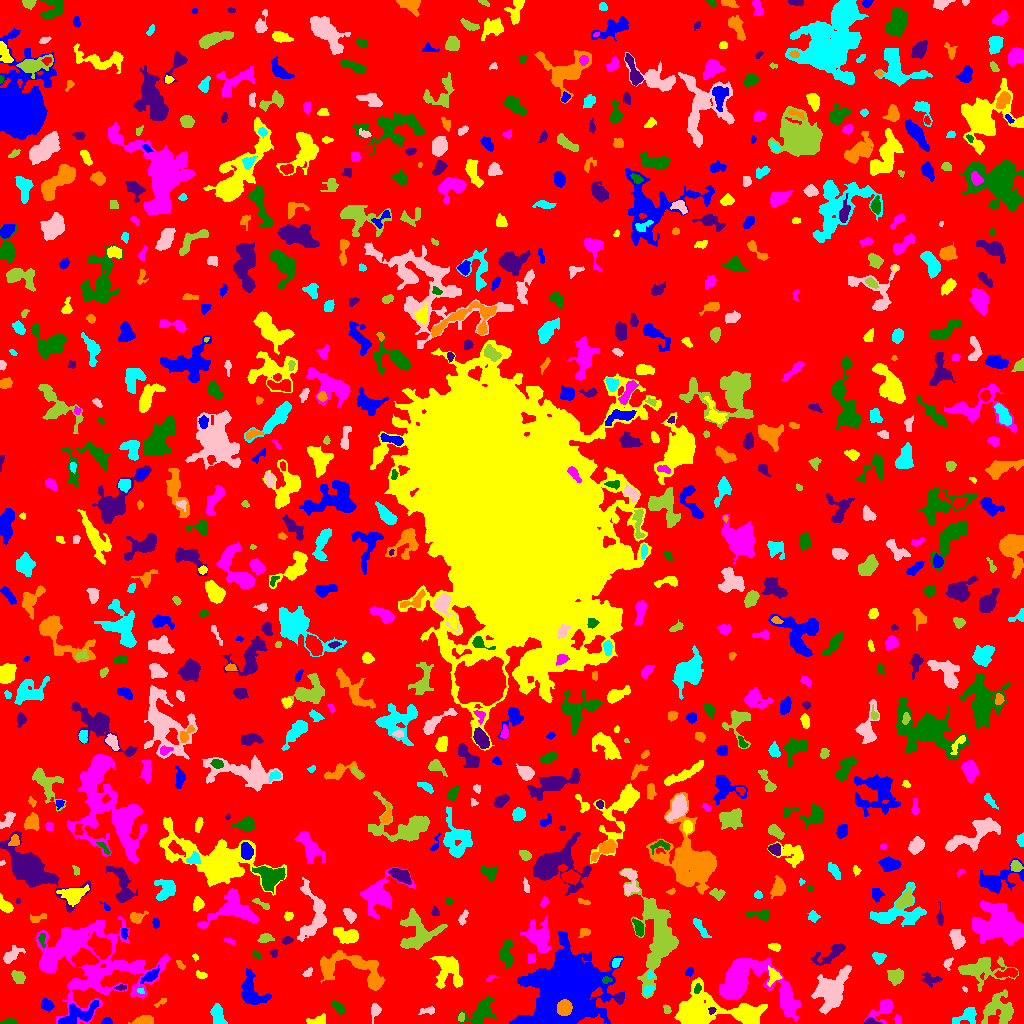

Source data for this figure (header and first rows):
ID, X, Y, A, B, theta, total_flux, mu_max, mu_median, mu_mean, R_fwhm, R_e, R10, R90, x_start, x_end, y_start, y_end, area, greylevel
0, 509.5, 511, 299, 297.6, 1.509, 1186210, 9.0, 1.0, 1.552, 62.82, 231.9, 90.93, 377.9, 0, 1023, 0, 1023, 764404, 1.552
1, 107.2, 2.181, 2.301, 1.563, 0.1221, 149.0, 4.0, 2.0, 2.292, 3.868, 2.459, 0.9772, 3.7, 101, 112, 0, 6, 65, 6.292
2, 317.3, 2.856, 5.619, 2.117, 0.1312, 202.0, 3.0, 1.5, 1.423, 4.754, 3.868, 1.493, 5.754, 306, 325, 0, 10, 142, 5.423
3, 897.3, 3.552, 2.549, 1.396, -1.474, 87.0, 3.0, 1.0, 1.403, 2.877, 2.257, 0.7979, 3.656, 894, 901, 0, 9, 62, 5.403
4, 10.43, 1.736, 2.677, 1.599, 0.09259, 129.0, 5.0, 1.0, 1.5, 2.585, 2.257, 0.7979, 3.827, 0, 16, 0, 7, 86, 5.5
5, 871, 1.451, 3.457, 1.395, -0.09379, 335.0, 11.0, 3.0, 4.136, 2.985, 2.523, 0.9772, 4.107, 864, 882, 0, 6, 81, 9.136
6, 141.2, 2.833, 4.029, 1.856, 0.2044, 215.0, 4.0, 1.0, 1.295, 4.787, 3.338, 1.262, 5.202, 128, 153, 0, 8, 166, 5.295
7, 216.8, 10.11, 4.852, 2.622, -1.285, 354.0, 5.0, 1.0, 1.526, 3.909, 3.868, 1.493, 7.001, 210, 227, 0, 20, 232, 5.526
8, 375.5, 14.32, 2.556, 2.035, 1.553, 315.0, 8.0, 2.0, 2.461, 3.523, 2.821, 1.128, 4.618, 371, 381, 0, 20, 128, 6.461
9, 461.2, 5.772, 2.278, 1.56, 1.391, 136.0, 4.0, 2.0, 2.386, 3.7, 2.394, 0.9772, 3.656, 458, 464, 2, 11, 57, 7.386
10, 177.6, 11.9, 2.385, 1.517, -0.4717, 90.0, 3.0, 1.0, 1.324, 3.038, 2.394, 0.7979, 3.7, 172, 182, 8, 15, 68, 5.324
11, 46.87, 18.5, 2.763, 2.382, -0.8706, 239.0, 5.0, 2.0, 1.838, 3.613, 3.192, 1.128, 5.14, 41, 54, 12, 25, 130, 5.838
12, 746.7, 7.014, 5.477, 3.186, -0.6144, 736.0, 6.0, 3.0, 2.82, 6.58, 5.078, 1.954, 7.999, 733, 757, 0, 17, 261, 7.82
13, 883.3, 15.01, 7.251, 3.815, 0.7475, 709.0, 6.0, 2.0, 2.488, 5.917, 5.078, 1.871, 8.176, 864, 893, 0, 24, 285, 5.488
14, 480.7, 11.46, 8.417, 4.867, 0.7146, 1472, 8.0, 3.0, 3.249, 7.59, 6.482, 2.459, 10.36, 456, 496, 0, 27, 453, 6.249
15, 711.9, 13.03, 1.809, 1.645, 0.7711, 107.0, 5.0, 2.0, 2.184, 2.257, 2.034, 0.7979, 3.385, 708, 716, 9, 16, 49, 10.18
16, 160.6, 20.81, 4.049, 1.256, 0.5644, 95.0, 3.0, 1.0, 1.508, 2.985, 2.585, 0.9772, 4.068, 154, 166, 16, 25, 63, 5.508
17, 966.5, 7.026, 6.906, 3.707, 0.4221, 588.0, 5.0, 2.0, 2.371, 5.971, 5.202, 1.954, 7.777, 952, 976, 0, 16, 248, 5.371
18, 428, 12.8, 4.007, 1.695, 0.05507, 247.0, 5.0, 2.0, 2.52, 3.827, 3.038, 1.128, 4.787, 418, 434, 9, 17, 98, 5.52
19, 666.9, 13.46, 2.225, 1.706, -1.065, 89.0, 3.0, 1.0, 1.391, 2.932, 2.394, 0.7979, 3.785, 663, 671, 10, 19, 64, 5.391
20, 945, 27.01, 3.148, 2.647, -1.522, 457.0, 8.0, 2.0, 2.511, 4.26, 3.523, 1.262, 5.642, 936, 951, 16, 35, 182, 6.511
21, 77.16, 8.825, 10.95, 4.411, 0.3955, 933.0, 6.0, 2.0, 2.037, 6.628, 6.507, 2.459, 10.49, 58, 98, 0, 23, 458, 7.037
22, 703.8, 14.48, 20.35, 9.031, -0.01313, 5254, 11.0, 3.0, 3.664, 8.704, 11.66, 4.26, 18.7, 674, 767, 0, 46, 1434, 6.664
23, 83.08, 65.66, 32.14, 20.14, -0.2222, 11129, 13.0, 3.0, 3.169, 9.934, 17.05, 5.863, 28.8, 35, 170, 0, 107, 3512, 6.169
24, 338.6, 16.09, 3.857, 1.995, -0.8121, 314.0, 5.0, 2.0, 2.532, 4.146, 3.478, 1.382, 5.47, 332, 344, 9, 23, 124, 5.532
25, 619.4, 26.3, 2.276, 1.806, 1.056, 138.0, 4.0, 2.0, 2.091, 3.742, 2.459, 0.9772, 3.949, 615, 623, 21, 30, 66, 7.091
26, 564, 15.36, 3.426, 3.203, 0.8874, 4754, 51.0, 20.0, 21.91, 5.14, 4.297, 1.693, 6.77, 557, 572, 8, 24, 217, 94.91
27, 140.9, 32.63, 1.938, 1.359, -0.243, 87.0, 5.0, 2.0, 2.175, 2.034, 1.954, 0.5642, 3.09, 137, 144, 30, 35, 40, 8.175
28, 964.9, 34.21, 1.704, 1.124, -0.7589, 47.0, 2.0, 2.0, 1.679, 2.932, 1.871, 0.7979, 2.646, 962, 967, 31, 37, 28, 5.679
29, 999.1, 13.41, 8.521, 8.007, 0.7113, 1289, 6.0, 2.0, 2.177, 7.736, 7.736, 2.932, 12.09, 981, 1013, 0, 34, 592, 5.177
30, 170.4, 40.47, 2.792, 2.098, -0.918, 251.0, 5.0, 3.0, 2.82, 3.909, 2.985, 1.262, 4.652, 165, 175, 34, 45, 89, 5.82
31, 251.9, 30.41, 8.736, 5.402, -1.166, 1193, 8.0, 2.0, 2.358, 5.47, 6.129, 2.185, 10.76, 241, 271, 19, 55, 506, 6.358
32, 448.5, 53.86, 8.837, 6.522, -1.266, 1887, 9.0, 3.0, 3.204, 5.944, 7.313, 2.646, 11.91, 430, 462, 35, 67, 589, 6.204
33, 747.9, 39.91, 21.84, 12.09, -0.2423, 7344, 13.0, 3.0, 4.015, 10.01, 12.15, 4.618, 20.84, 719, 800, 2, 66, 1829, 7.015
34, 697.4, 34.84, 2.474, 1.613, 1.183, 123.0, 4.0, 2.0, 1.892, 3.385, 2.459, 0.9772, 4.029, 694, 701, 30, 40, 65, 8.892
35, 121, 36.14, 1.873, 1.222, 0.1703, 42.0, 2.0, 1.0, 0.7, 3.192, 1.784, 0.7979, 2.932, 114, 126, 33, 39, 60, 6.7
36, 373.9, 42.03, 2.807, 1.753, -0.9647, 119.0, 3.0, 2.0, 1.7, 3.613, 2.764, 0.9772, 4.222, 370, 378, 37, 47, 70, 7.7
37, 648.4, 32.91, 2.504, 1.712, 0.8956, 198.0, 5.0, 2.0, 2.129, 3.523, 2.646, 0.9772, 4.146, 644, 654, 28, 38, 93, 9.129
38, 832.2, 32.61, 10.64, 6.012, 1.066, 4118, 15.0, 4.0, 4.486, 6.887, 8.406, 3.09, 14.12, 811, 851, 9, 58, 918, 8.486
39, 17.96, 46.81, 3.617, 2.636, -0.7444, 461.0, 8.0, 3.0, 3.033, 4.184, 3.949, 1.382, 6.155, 11, 25, 40, 53, 152, 6.033
40, 266.9, 52.85, 3.687, 2.358, -1.08, 357.0, 6.0, 2.0, 2.429, 4.406, 3.432, 1.262, 5.754, 260, 273, 41, 60, 147, 6.429
41, 150, 47.44, 5.213, 2.132, 0.6381, 352.0, 6.0, 2.0, 2.071, 4.184, 3.989, 1.493, 6.507, 140, 159, 40, 58, 170, 7.071
42, 201.3, 48.36, 2.828, 1.521, -0.1257, 81.0, 3.0, 1.0, 1.052, 2.585, 2.459, 0.9772, 3.989, 196, 207, 45, 53, 77, 5.052
43, 489.4, 44.66, 2.683, 0.9705, 0.4932, 50.0, 3.0, 1.0, 1.0, 2.111, 1.784, 0.5642, 2.932, 486, 499, 42, 48, 50, 5.0
44, 606.5, 43.54, 2.282, 1.659, 0.1147, 179.0, 6.0, 3.0, 2.983, 3.478, 2.394, 0.9772, 3.742, 602, 612, 40, 47, 60, 12.98
45, 930.3, 44.14, 4.926, 2.812, -0.1504, 331.0, 5.0, 2.0, 2.043, 3.909, 4.107, 1.493, 6.333, 921, 942, 36, 51, 162, 5.043
46, 326.8, 56.66, 4.344, 2.699, -1.282, 811.0, 9.0, 4.0, 4.202, 5.232, 4.37, 1.693, 6.699, 320, 333, 47, 65, 193, 8.202
47, 650.1, 48.9, 1.892, 1.503, -1.453, 103.0, 4.0, 2.0, 2.06, 3.192, 2.111, 0.7979, 3.241, 647, 654, 45, 53, 50, 9.06
48, 307.4, 50.32, 2.773, 1.552, 0.6417, 72.0, 3.0, 1.0, 1.029, 2.185, 2.111, 0.7979, 3.7, 302, 312, 47, 56, 70, 5.029
49, 895.5, 47.28, 3.764, 3.633, -0.1248, 755.0, 7.0, 3.0, 3.495, 5.67, 4.72, 1.871, 7.291, 887, 903, 38, 55, 216, 6.495
50, 1008, 50.33, 5.751, 2.009, 0.1395, 487.0, 6.0, 3.0, 2.952, 5.441, 3.989, 1.596, 6.333, 994, 1017, 46, 55, 165, 6.952
51, 688.9, 51.36, 2.47, 1.604, 1.156, 88.0, 3.0, 1.0, 1.313, 3.09, 2.394, 0.7979, 3.7, 685, 693, 47, 56, 67, 6.313
52, 773.4, 47.58, 3.783, 2.866, 1.542, 361.0, 6.0, 2.0, 2.242, 4.37, 3.7, 1.382, 6.024, 767, 782, 37, 58, 161, 8.242
53, 101.7, 51.84, 11.51, 4.098, 0.3511, 1004, 6.0, 3.0, 3.08, 7.674, 5.89, 2.326, 9.253, 86, 127, 37, 62, 326, 8.08
54, 506.3, 68.84, 6.697, 3.283, -1.546, 795.0, 6.0, 3.0, 2.839, 6.979, 5.232, 2.111, 8.195, 498, 513, 55, 83, 280, 5.839
55, 831.5, 70.47, 9.866, 3.262, 0.5209, 930.0, 8.0, 2.5, 3.039, 5.262, 5.232, 1.954, 8.722, 811, 845, 58, 80, 306, 7.039
56, 180, 59.0, 3.038, 1.436, -0.9209, 86.0, 2.0, 1.0, 1.41, 4.222, 2.585, 1.128, 3.868, 176, 185, 54, 63, 61, 6.41
57, 616.4, 61.24, 2.828, 1.746, 0.9948, 87.0, 3.0, 1.0, 1.115, 2.111, 2.764, 0.7979, 4.334, 612, 622, 56, 65, 78, 6.115
58, 948, 60.22, 3.017, 1.917, 1.079, 238.0, 5.0, 3.0, 2.938, 3.827, 2.932, 1.128, 4.514, 943, 953, 53, 66, 81, 6.938
59, 981.9, 54.81, 11.67, 6.453, 0.062, 1583, 7.0, 2.0, 2.308, 6.05, 7.653, 2.764, 12.91, 958, 1018, 32, 67, 686, 5.308
... 772 more rows
